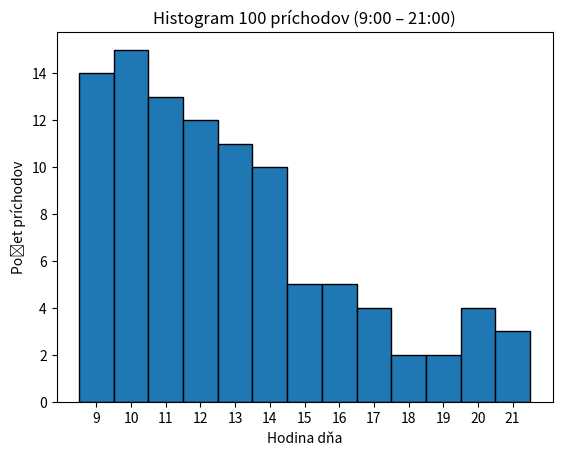

Generate this figure with matplotlib:
# [redacted]
# fixnut celkovy pocet ludi v uzle - 100

import random
import matplotlib.pyplot as plt

# Hodiny od 9:00 (9) do 21:00 (21); posledná hodina je interval 20:00-21:00
hours = list(range(9, 22))  # 9, 10, ..., 21 (9 pm)

# Počty (alebo "váhy") príchodov v jednotlivých hodinách (sumár 100)
hour_counts = [14, 15, 13, 12, 11, 10,  5,  5,  4,  2,  2,  4,  3]

# Overíme, že súčet je skutočne 100
assert sum(hour_counts) == 100, "Súčet musí byť 100."

# Vytvoríme "váhovaný" zoznam hodín tak, aby sa v ňom každá hodina
# opakovala toľkokrát, koľko je v hour_counts.
arrival_hours = []
for h, count in zip(hours, hour_counts):
    arrival_hours.extend([h]*count)

# Teraz máme 100 hodnôt príchodov presne podľa našej tabuľky.
# Pre náhodné premiešanie poradia (aby nevychádzali v zoradenom tvare):
random.shuffle(arrival_hours)

# Môžete si pozrieť prvých pár hodnôt:
print("Náhodné príchody (ukážka 10):", arrival_hours[:10])

# Vykreslíme histogram. Pre krásny histogram môžeme použiť bins=range(9,23).
plt.figure()
plt.hist(arrival_hours, bins=range(9, 23), edgecolor='black', align='left')
plt.xlabel('Hodina dňa')
plt.ylabel('Počet príchodov')
plt.title('Histogram 100 príchodov (9:00 – 21:00)')
plt.xticks(range(9, 22))
plt.show()
